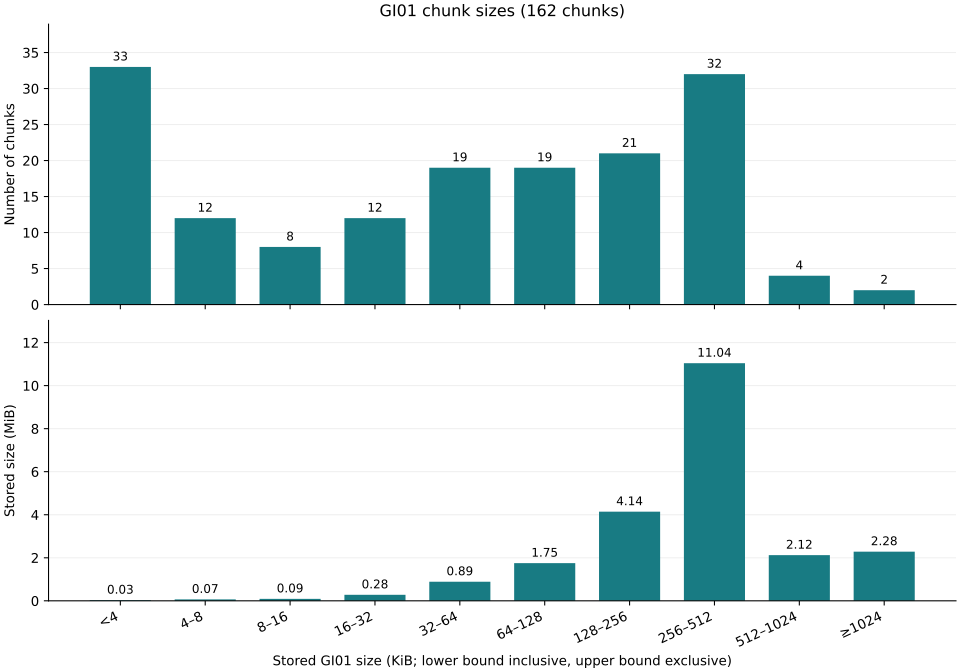

The file beside this chart, header and first rows:
chunk_index, file_offset, end_offset, stored_bytes, stored_kib, block_data_bytes, prefix_bytes, width_cells, height_cells, block_side_cells, block_count, west_cell, south_cell, west_deg, south_deg
0, 1613, 6841, 5228, 5.105, 5214, 14, 8192, 4214, 512, 144, 1229338, 240539, 122.9, 24.05
1, 6841, 7817, 976, 0.9531, 962, 14, 2309, 2086, 512, 25, 1234579, 257204, 123.5, 25.72
2, 7817, 27079, 19262, 18.81, 19248, 14, 5470, 4753, 512, 110, 1237530, 240457, 123.8, 24.05
3, 27079, 28564, 1485, 1.45, 1471, 14, 609, 973, 512, 4, 1242801, 245210, 124.3, 24.52
4, 28564, 28617, 53, 0.05176, 45, 8, 51, 18, 512, 1, 1245553, 259214, 124.6, 25.92
5, 28617, 45099, 16482, 16.1, 16468, 14, 7205, 3428, 512, 105, 1246709, 246378, 124.7, 24.64
6, 45099, 46454, 1355, 1.323, 1341, 14, 782, 564, 512, 4, 1253914, 247186, 125.4, 24.72
7, 46454, 53863, 7409, 7.235, 7395, 14, 1960, 3048, 512, 24, 1267078, 262910, 126.7, 26.29
8, 53863, 67841, 13978, 13.65, 13964, 14, 5482, 849, 512, 22, 1272720, 260745, 127.3, 26.07
9, 67841, 150068, 82227, 80.3, 82212, 15, 7496, 5799, 512, 180, 1270994, 261594, 127.1, 26.16
10, 150068, 150343, 275, 0.2686, 265, 10, 255, 74, 512, 1, 1278689, 261520, 127.9, 26.15
11, 150343, 213749, 63406, 61.92, 63392, 14, 4784, 8192, 512, 160, 1278490, 261594, 127.8, 26.16
12, 213749, 226593, 12844, 12.54, 12830, 14, 7555, 4481, 512, 135, 1279127, 269786, 127.9, 26.98
13, 226593, 226878, 285, 0.2783, 276, 9, 190, 251, 512, 1, 1282175, 278605, 128.2, 27.86
14, 226878, 234067, 7189, 7.021, 7175, 14, 5637, 7266, 512, 180, 1281045, 319864, 128.1, 31.99
15, 234067, 236303, 2236, 2.184, 2222, 14, 788, 720, 512, 4, 1285894, 327130, 128.6, 32.71
16, 236303, 247471, 11168, 10.91, 11154, 14, 3699, 3975, 512, 64, 1286682, 274003, 128.7, 27.4
17, 247471, 296999, 49528, 48.37, 49514, 14, 6080, 6162, 512, 156, 1288794, 277978, 128.9, 27.8
18, 296999, 298516, 1517, 1.481, 1503, 14, 3917, 4393, 512, 72, 1289724, 287915, 129, 28.79
19, 298516, 299088, 572, 0.5586, 560, 12, 462, 343, 512, 1, 1294226, 308287, 129.4, 30.83
20, 299088, 300099, 1011, 0.9873, 998, 13, 610, 456, 512, 2, 1294161, 311707, 129.4, 31.17
21, 300099, 316688, 16589, 16.2, 16575, 14, 2635, 1552, 512, 24, 1286682, 325578, 128.7, 32.56
22, 316688, 394608, 77920, 76.09, 77905, 15, 8192, 7297, 512, 240, 1286682, 327130, 128.7, 32.71
23, 394608, 423695, 29087, 28.41, 29073, 14, 2507, 2676, 512, 30, 1291664, 340838, 129.2, 34.08
24, 423695, 458722, 35027, 34.21, 35013, 14, 2619, 3751, 512, 48, 1292255, 343514, 129.2, 34.35
25, 458722, 485660, 26938, 26.31, 26924, 14, 5483, 2565, 512, 66, 1294874, 282743, 129.5, 28.27
26, 485660, 490687, 5027, 4.909, 5013, 14, 5454, 6106, 512, 132, 1295251, 294450, 129.5, 29.45
27, 490687, 494093, 3406, 3.326, 3392, 14, 4023, 4300, 512, 72, 1299043, 304218, 129.9, 30.42
28, 494093, 537595, 43502, 42.48, 43488, 14, 6486, 6472, 512, 169, 1296580, 312466, 129.7, 31.25
29, 537595, 640229, 102634, 100.2, 102619, 15, 5710, 8192, 512, 192, 1297356, 318938, 129.7, 31.89
30, 640229, 1102143, 461914, 451.1, 461899, 15, 8192, 8192, 512, 256, 1294874, 327130, 129.5, 32.71
31, 1102143, 1162468, 60325, 58.91, 60311, 14, 7893, 7181, 512, 240, 1295173, 335322, 129.5, 33.53
32, 1162468, 1162920, 452, 0.4414, 441, 11, 102, 546, 512, 2, 1294874, 346293, 129.5, 34.63
33, 1162920, 1166311, 3391, 3.312, 3378, 13, 1747, 292, 512, 4, 1304301, 302262, 130.4, 30.23
34, 1166311, 1199811, 33500, 32.71, 33486, 14, 7767, 8192, 512, 256, 1303066, 302554, 130.3, 30.26
35, 1199811, 1450136, 250325, 244.5, 250310, 15, 8192, 8192, 512, 256, 1303066, 310746, 130.3, 31.07
36, 1450136, 1746287, 296151, 289.2, 296136, 15, 8192, 8192, 512, 256, 1303066, 318938, 130.3, 31.89
37, 1746287, 2249933, 503646, 491.8, 503631, 15, 8192, 8192, 512, 256, 1303066, 327130, 130.3, 32.71
38, 2249933, 2692969, 443036, 432.7, 443021, 15, 8192, 8192, 512, 256, 1303066, 335322, 130.3, 33.53
39, 2692969, 2700480, 7511, 7.335, 7497, 14, 2875, 911, 512, 12, 1308383, 343514, 130.8, 34.35
40, 2700480, 2700630, 150, 0.1465, 142, 8, 146, 111, 512, 1, 1311806, 244614, 131.2, 24.46
41, 2700630, 2703163, 2533, 2.474, 2519, 14, 1192, 1486, 512, 9, 1312132, 258125, 131.2, 25.81
42, 2703163, 2797455, 94292, 92.08, 94277, 15, 3657, 6191, 512, 104, 1311258, 312747, 131.1, 31.27
43, 2797455, 3004663, 207208, 202.4, 207193, 15, 7316, 8192, 512, 240, 1311258, 318938, 131.1, 31.89
44, 3004663, 3307104, 302441, 295.4, 302426, 15, 8192, 8192, 512, 256, 1311258, 327130, 131.1, 32.71
45, 3307104, 3617543, 310439, 303.2, 310424, 15, 8192, 8192, 512, 256, 1311258, 335322, 131.1, 33.53
46, 3617543, 3707393, 89850, 87.74, 89835, 15, 8192, 4866, 512, 160, 1311258, 343514, 131.1, 34.35
47, 3707393, 3707530, 137, 0.1338, 129, 8, 123, 91, 512, 1, 1318608, 372366, 131.9, 37.24
48, 3707530, 3707848, 318, 0.3105, 308, 10, 405, 108, 512, 1, 1325318, 327022, 132.5, 32.7
49, 3707848, 3872636, 164788, 160.9, 164773, 15, 8192, 8192, 512, 256, 1319450, 327130, 131.9, 32.71
50, 3872636, 4158180, 285544, 278.9, 285529, 15, 8192, 8192, 512, 256, 1319450, 335322, 131.9, 33.53
51, 4158180, 4465830, 307650, 300.4, 307635, 15, 8192, 8192, 512, 256, 1319450, 343514, 131.9, 34.35
52, 4465830, 4498227, 32397, 31.64, 32383, 14, 3667, 3079, 512, 56, 1323975, 351706, 132.4, 35.17
53, 4498227, 4661611, 163384, 159.6, 163369, 15, 8192, 8109, 512, 256, 1327642, 327213, 132.8, 32.72
54, 4661611, 4946933, 285322, 278.6, 285307, 15, 8192, 8192, 512, 256, 1327642, 335322, 132.8, 33.53
55, 4946933, 5314321, 367388, 358.8, 367373, 15, 8192, 8192, 512, 256, 1327642, 343514, 132.8, 34.35
56, 5314321, 5521549, 207228, 202.4, 207213, 15, 8192, 4359, 512, 144, 1327642, 351706, 132.8, 35.17
57, 5521549, 5551889, 30340, 29.63, 30326, 14, 4410, 3649, 512, 72, 1329460, 359913, 132.9, 35.99
58, 5551889, 5579473, 27584, 26.94, 27570, 14, 7067, 2882, 512, 84, 1335834, 332440, 133.6, 33.24
59, 5579473, 5861454, 281981, 275.4, 281966, 15, 8192, 8192, 512, 256, 1335834, 335322, 133.6, 33.53
... 102 more rows
